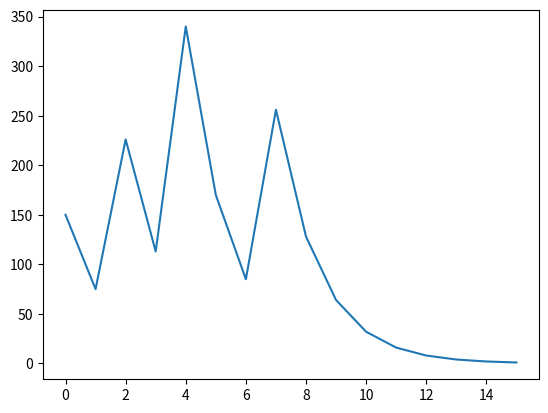

Python code for this plot:
# [redacted]
# @Date:   29-08-2020
# [redacted]
# @Project: Python Challenge
# @Last modified by:   two_0
# @Last modified time: 29-08-2020
# @License: https://github.com/Rightside-Two-0/Rightside_Two.0/blob/master/LICENSE
# @Copyright: Copyright 2020 © - All Rights Reserved
'''
Collatz conjecture states that all numbers return to 1 after the
repeated rules; if x is odd: 3x+1 else x/2
'''
def collatz(number):
    steps = 0
    range_numbers = []
    while number != 1:
        if number % 2 == 0:
            number = number / 2
            steps += 1
            range_numbers.append(number)
        else:
            #must be odd
            number = number*3+1
            steps +=1
            range_numbers.append(number)
    return range_numbers, steps
y = range(0, collatz(300)[1])
x = collatz(300)[0]
from matplotlib import pyplot as plt
plt.plot(y, x)
plt.show()
